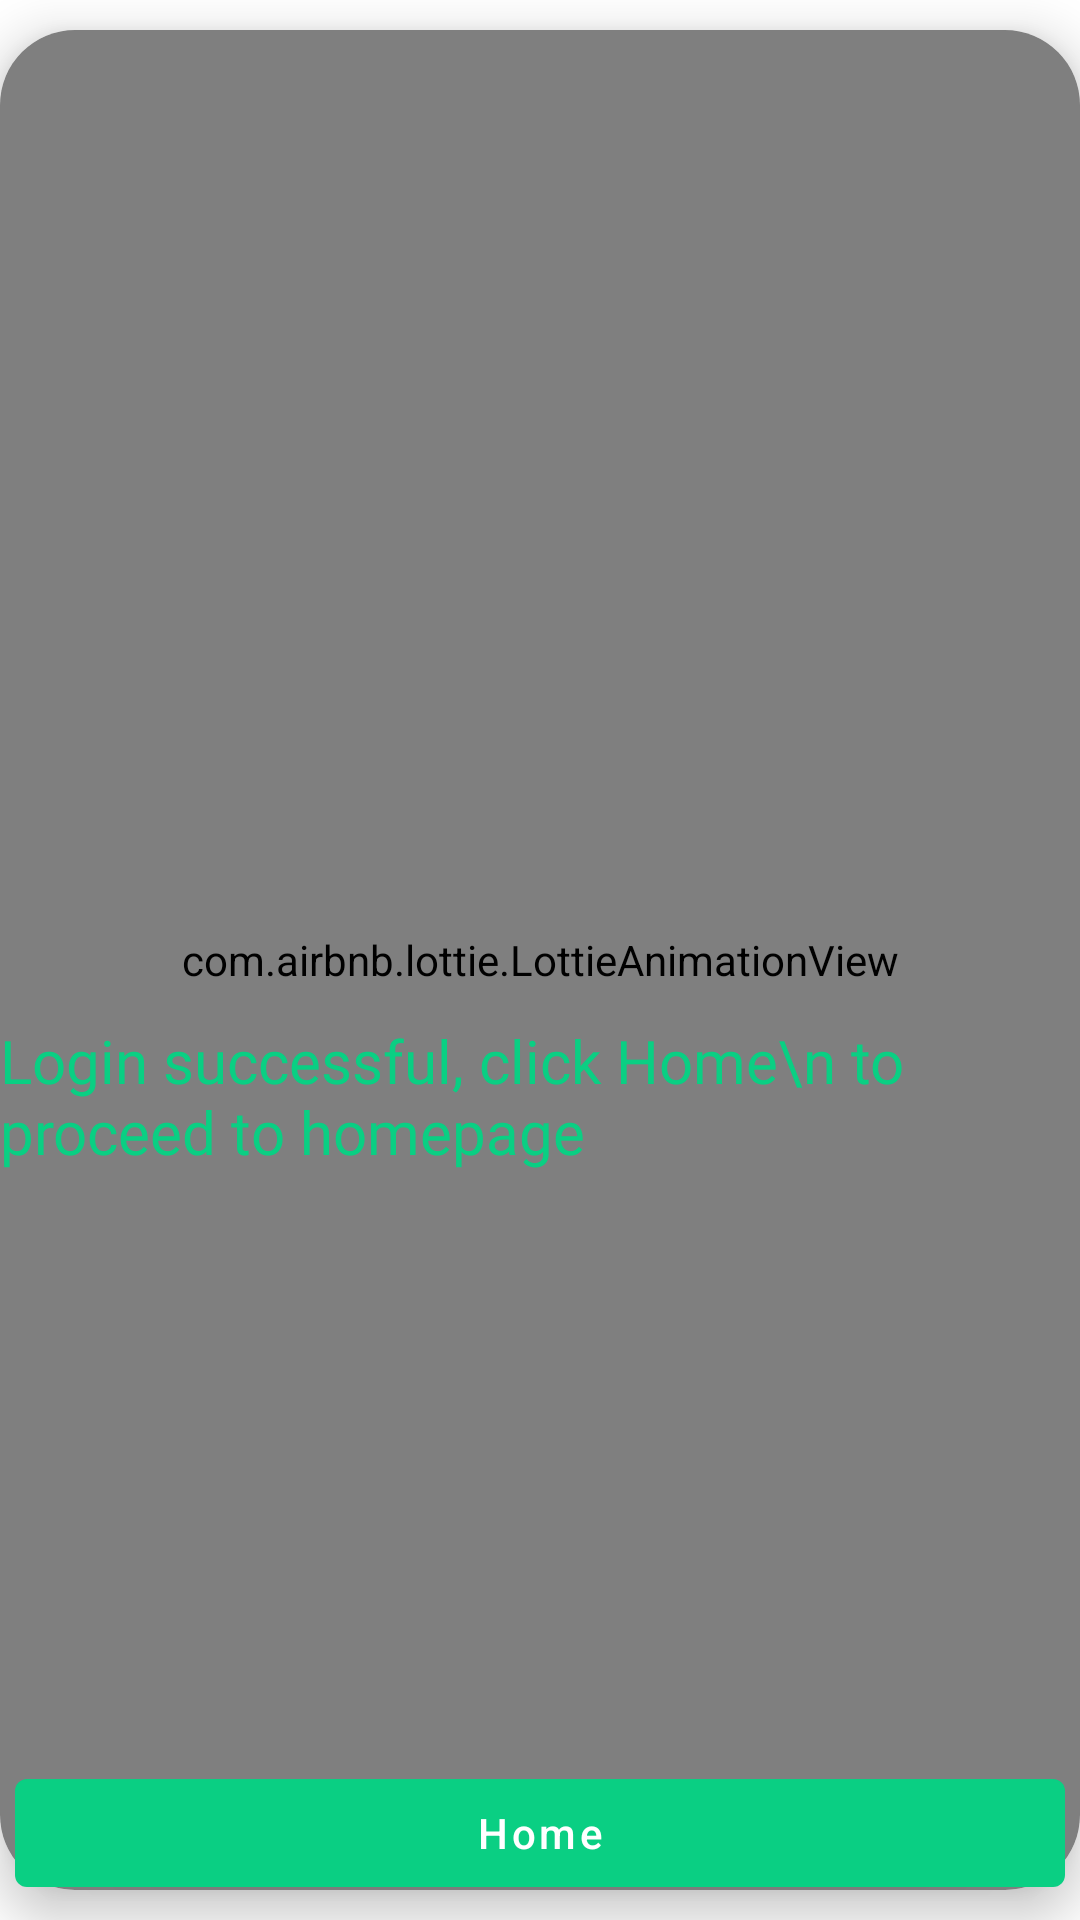

Write the Android layout XML for this screen, with the resource values it uses.
<!-- AndroidManifest.xml: application theme Theme.WaridiResidence -->
<!-- res/layout/fragment_login_congrats_agent.xml -->
<?xml version="1.0" encoding="utf-8"?>
<RelativeLayout xmlns:android="http://schemas.android.com/apk/res/android"
    xmlns:tools="http://schemas.android.com/tools"
    android:layout_width="match_parent"
    android:layout_height="match_parent"
    xmlns:app="http://schemas.android.com/apk/res-auto"
    tools:context=".presentation.ui.agent.fragments.LoginCongratsAgentFragments">


    
    <RelativeLayout
        android:id="@+id/congratsRL"
        android:layout_width="match_parent"
        android:layout_height="match_parent"
        android:visibility="visible"
        >

        <androidx.cardview.widget.CardView
            android:id="@+id/congratsCardView"
            android:layout_width="match_parent"
            android:layout_height="match_parent"
            android:layout_marginTop="10dp"
            android:layout_marginBottom="10dp"
            android:background="@color/white"
            app:cardCornerRadius="25dp"
            app:cardElevation="10dp">


            <RelativeLayout
                android:id="@+id/congratsInnerRL"
                android:layout_width="match_parent"
                android:background="@color/white"
                android:layout_height="match_parent">

                <com.airbnb.lottie.LottieAnimationView
                    android:id="@+id/lottieAnimCongratulations"
                    android:layout_width="match_parent"
                    android:layout_height="match_parent"
                    android:background="#0DAEABAB"
                    app:lottie_autoPlay="true"
                    app:lottie_loop="true"
                    app:lottie_url="https://assets1.lottiefiles.com/packages/lf20_l4xxtfd3.json" />


                <TextView
                    android:id="@+id/congratsTv"
                    android:layout_width="wrap_content"
                    android:layout_height="wrap_content"
                    android:layout_centerInParent="true"
                    android:fontFamily="@font/anterobot1"
                    android:text="Congratulations"
                    android:textColor="@color/green"
                    android:textSize="30sp"
                    android:textStyle="bold|italic"
                    android:visibility="invisible" />

                <TextView
                    android:id="@+id/madeItTv"
                    android:layout_width="wrap_content"
                    android:layout_height="wrap_content"
                    android:layout_below="@id/congratsTv"
                    android:layout_centerInParent="true"
                    android:fontFamily="@font/titillium_web_regular"
                    android:text="Login successful, click Home\n to proceed to homepage"
                    android:textAllCaps="false"
                    android:textColor="@color/green"
                    android:textSize="20sp" />

            </RelativeLayout>

        </androidx.cardview.widget.CardView>

    </RelativeLayout>

    <com.google.android.material.button.MaterialButton
        android:id="@+id/proceedToHomeBtn"
        android:layout_width="match_parent"
        android:layout_height="wrap_content"
        android:layout_alignParentBottom="true"
        android:layout_marginStart="5dp"
        android:layout_marginTop="5dp"
        android:layout_marginEnd="5dp"
        android:layout_marginBottom="5dp"
        android:text="Home"
        android:textAllCaps="false" />

    <include
        android:id="@+id/login_progress"
        layout="@layout/progress_bar"
        android:layout_width="match_parent"
        android:layout_height="match_parent"
        android:visibility="gone"/>


</RelativeLayout>
<!-- res/layout/progress_bar.xml (included above) -->
<?xml version="1.0" encoding="utf-8"?>
<androidx.constraintlayout.widget.ConstraintLayout xmlns:android="http://schemas.android.com/apk/res/android"
    android:layout_width="match_parent"
    android:layout_height="match_parent"
    xmlns:app="http://schemas.android.com/apk/res-auto"
    android:background="#83AEABAB"
    android:id="@+id/loadingProgress">

    <com.airbnb.lottie.LottieAnimationView
        android:layout_width="match_parent"
        android:layout_height="match_parent"
        android:padding="100dp"
        app:lottie_rawRes="@raw/loading"
        app:lottie_autoPlay="true"
        app:lottie_loop="true"/>
</androidx.constraintlayout.widget.ConstraintLayout>
<!-- resources referenced by this layout -->
<resources>
  <color name="green">#0ACF83</color>
  <color name="white">#FFFFFFFF</color>
  <style name="Theme.WaridiResidence" parent="Theme.MaterialComponents.DayNight.NoActionBar">
          
          <item name="colorPrimary">@color/green</item>
          <item name="colorPrimaryVariant">@color/green</item>
          <item name="colorOnPrimary">@color/white</item>
          
          <item name="colorSecondary">@color/teal_200</item>
          <item name="colorSecondaryVariant">@color/teal_700</item>
          <item name="colorOnSecondary">@color/black</item>
          
          <item name="android:statusBarColor" tools:targetApi="l">?attr/colorPrimaryVariant</item>
          
      </style>
  <color name="teal_200">#FF03DAC5</color>
  <color name="teal_700">#FF018786</color>
  <color name="black">#FF000000</color>
</resources>
